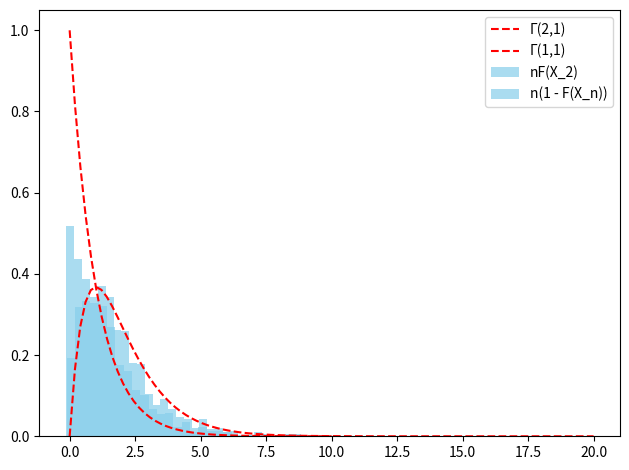

Python code for this plot:
import numpy as np
import matplotlib.pyplot as plt
from scipy.stats import gamma, chi

data_gamma = np.random.gamma(2, 1, 10000)
# plt.hist(data_gamma, bins=50,  color='skyblue', edgecolor='black')
# plt.savefig('gamma.png')
# plt.show()
# plt.clf()

data_chi = np.random.chisquare(5, 10000)
# plt.hist(data_chi, bins=50,  color='skyblue', edgecolor='black')
# plt.savefig('chi.png')
# plt.show()
# plt.clf()

shape = 2
rate = 1
# data_gamma = np.random.gamma(2, 1, 10000)

distrib_func_values = []
values = []
for i in range(1000):
    distribution = chi(4)
    samples = np.sort(distribution.rvs(1000))
    sec_value = samples[1]
    distrib_func_value = (distribution.cdf(sec_value) * 1000)
    values.append(distrib_func_value)
distrib_func_values.append(values)

hist, bins = np.histogram(distrib_func_values, bins=30, density=True)
plt.bar(bins[:-1], hist, width=np.diff(bins), color='skyblue', alpha=0.7, label='nF(X_2)')

x = np.linspace(0, 20, 100)
y = gamma.pdf(x, a=shape, scale=1 / rate)

plt.plot(x, y, color='red', linestyle='--', label='Г(2,1)')
plt.legend()
plt.tight_layout()
plt.savefig('second-two-one.png')
plt.show()




for i in range(1000):
    distribution = chi(4)
    samples = np.sort(distribution.rvs(1000))
    last_value = samples[-1]
    distrib_func_value = ((1 - distribution.cdf(last_value)) * 1000)
    values.append(distrib_func_value)
distrib_func_values.append(values)

hist, bins = np.histogram(distrib_func_values, bins=30, density=True)
plt.bar(bins[:-1], hist, width=np.diff(bins), color='skyblue', alpha=0.7, label='n(1 - F(X_n))')

shape = 1
rate = 1

x = np.linspace(0, 10, 50)
y = gamma.pdf(x, a=shape, scale=1 / rate)

plt.plot(x, y, color='red', linestyle='--', label='Г(1,1)')
plt.legend()
plt.tight_layout()
plt.savefig('second-one-one.png')
plt.show()





# plt.hist(data_gamma, bins=50,  color='skyblue', edgecolor='black')
# plt.savefig('gamma.png')
# plt.show()
